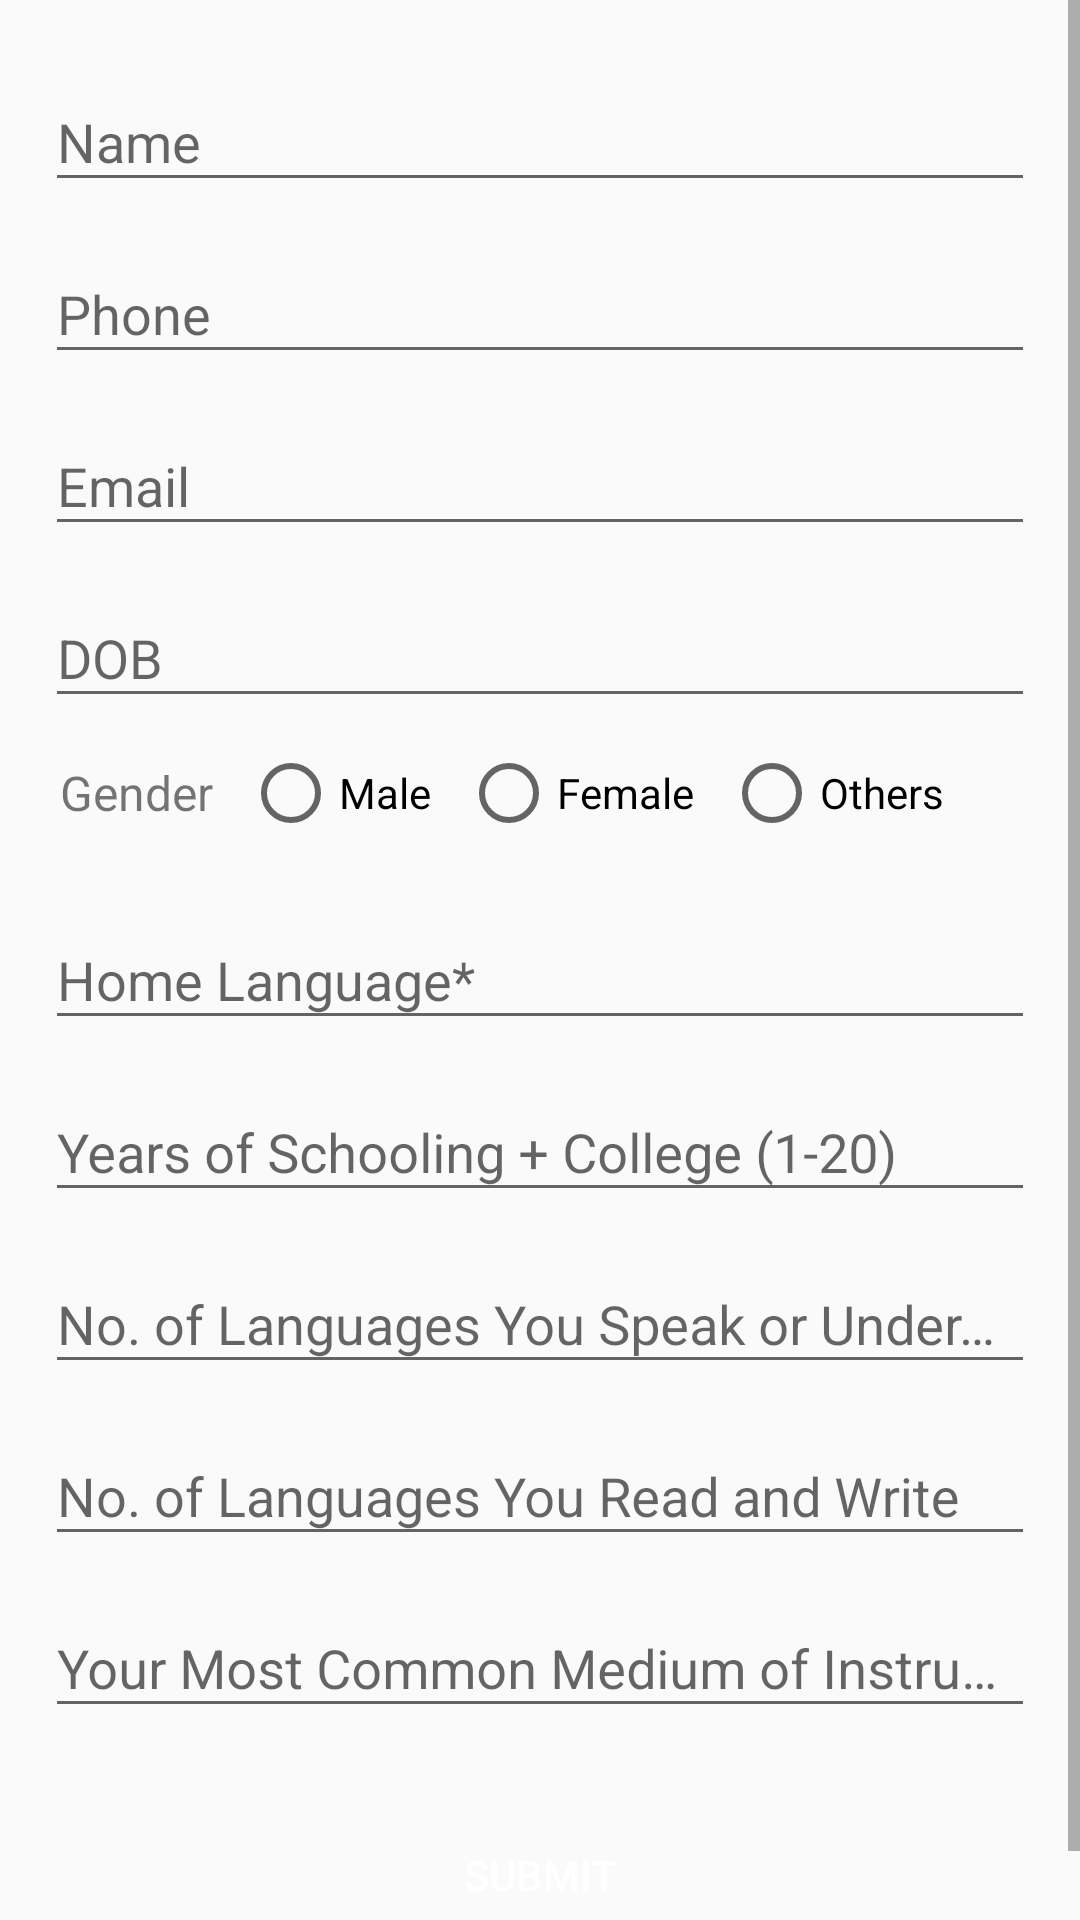

Here is an Android app screen rendered from its layout file. Give the layout XML and the strings, colors and styles it references.
<!-- AndroidManifest.xml: application theme AppTheme -->
<!-- res/layout/activity_profile.xml -->
<?xml version="1.0" encoding="utf-8"?>
<ScrollView xmlns:android="http://schemas.android.com/apk/res/android"
    xmlns:tools="http://schemas.android.com/tools"
    android:layout_width="match_parent"
    android:layout_height="match_parent"
    tools:context="com.imaginet.ventures.step.activity.ProfileActivity">

    <LinearLayout
        android:layout_width="match_parent"
        android:layout_height="wrap_content"
        android:orientation="vertical">

        <android.support.design.widget.TextInputLayout
            android:layout_width="match_parent"
            android:layout_height="wrap_content"
            android:paddingEnd="15dp"
            android:paddingStart="15dp"
            android:paddingTop="15dp">

            <android.support.design.widget.TextInputEditText
                android:id="@+id/profileActivityNameEditText"
                android:layout_width="match_parent"
                android:layout_height="wrap_content"
                android:hint="Name"
                android:inputType="text" />
        </android.support.design.widget.TextInputLayout>

        <android.support.design.widget.TextInputLayout
            android:layout_width="match_parent"
            android:layout_height="wrap_content"
            android:paddingEnd="15dp"
            android:paddingStart="15dp"
            android:paddingTop="5dp">

            <android.support.design.widget.TextInputEditText
                android:id="@+id/profileActivityPhoneEditText"
                android:layout_width="match_parent"
                android:layout_height="wrap_content"
                android:digits="1234567890"
                android:hint="Phone"
                android:inputType="phone" />
        </android.support.design.widget.TextInputLayout>

        <android.support.design.widget.TextInputLayout
            android:layout_width="match_parent"
            android:layout_height="wrap_content"
            android:paddingEnd="15dp"
            android:paddingStart="15dp"
            android:paddingTop="5dp">

            <android.support.design.widget.TextInputEditText
                android:id="@+id/profileActivityEmailEditText"
                android:layout_width="match_parent"
                android:layout_height="wrap_content"
                android:cursorVisible="false"
                android:digits="1234567890"
                android:focusable="false"
                android:hint="Email"
                android:inputType="textEmailAddress" />
        </android.support.design.widget.TextInputLayout>

        <android.support.design.widget.TextInputLayout
            android:layout_width="match_parent"
            android:layout_height="wrap_content"
            android:paddingEnd="15dp"
            android:paddingStart="15dp"
            android:paddingTop="5dp">

            <android.support.design.widget.TextInputEditText
                android:id="@+id/profileActivityDobEditText"
                android:layout_width="match_parent"
                android:layout_height="wrap_content"
                android:cursorVisible="false"
                android:digits="1234567890"
                android:focusable="false"
                android:hint="DOB"
                android:inputType="date" />
        </android.support.design.widget.TextInputLayout>

        <LinearLayout
            android:layout_width="match_parent"
            android:layout_height="50dp"
            android:gravity="center_vertical"
            android:orientation="horizontal"
            android:paddingStart="20dp">

            <TextView
                android:layout_width="wrap_content"
                android:layout_height="wrap_content"
                android:layout_marginEnd="10dp"
                android:text="Gender"
                android:textSize="16sp" />

            <RadioGroup
                android:layout_width="match_parent"
                android:layout_height="wrap_content"
                android:orientation="horizontal">

                <RadioButton
                    android:id="@+id/profileActivityMaleRadioButton"
                    android:layout_width="wrap_content"
                    android:layout_height="wrap_content"
                    android:text="Male" />

                <RadioButton
                    android:id="@+id/profileActivityFemaleRadioButton"
                    android:layout_width="wrap_content"
                    android:layout_height="wrap_content"
                    android:layout_marginStart="10dp"
                    android:text="Female" />

                <RadioButton
                    android:id="@+id/profileActivityOthersRadioButton"
                    android:layout_width="wrap_content"
                    android:layout_height="wrap_content"
                    android:layout_marginStart="10dp"
                    android:text="Others" />
            </RadioGroup>

        </LinearLayout>

        <android.support.design.widget.TextInputLayout
            android:layout_width="match_parent"
            android:layout_height="wrap_content"
            android:paddingEnd="15dp"
            android:paddingStart="15dp"
            android:paddingTop="5dp">

            <android.support.design.widget.TextInputEditText
                android:id="@+id/profileActivityHomeLanguageEditText"
                android:layout_width="match_parent"
                android:layout_height="wrap_content"
                android:hint="Home Language*"
                android:inputType="text" />
        </android.support.design.widget.TextInputLayout>

        <android.support.design.widget.TextInputLayout
            android:layout_width="match_parent"
            android:layout_height="wrap_content"
            android:paddingEnd="15dp"
            android:paddingStart="15dp"
            android:paddingTop="5dp">

            <android.support.design.widget.TextInputEditText
                android:id="@+id/profileActivityYearOfSchoolingEditText"
                android:layout_width="match_parent"
                android:layout_height="wrap_content"
                android:digits="1234567890"
                android:hint="Years of Schooling + College (1-20)"
                android:inputType="number" />
        </android.support.design.widget.TextInputLayout>

        <android.support.design.widget.TextInputLayout
            android:layout_width="match_parent"
            android:layout_height="wrap_content"
            android:paddingEnd="15dp"
            android:paddingStart="15dp"
            android:paddingTop="5dp">

            <android.support.design.widget.TextInputEditText
                android:id="@+id/profileActivityNumberOfLanguageEditText"
                android:layout_width="match_parent"
                android:layout_height="wrap_content"
                android:digits="1234567890"
                android:hint="No. of Languages You Speak or Understand"
                android:inputType="number" />
        </android.support.design.widget.TextInputLayout>

        <android.support.design.widget.TextInputLayout
            android:layout_width="match_parent"
            android:layout_height="wrap_content"
            android:paddingEnd="15dp"
            android:paddingStart="15dp"
            android:paddingTop="5dp">

            <android.support.design.widget.TextInputEditText
                android:id="@+id/profileActivityNumberOfLanguageReadWriteEditText"
                android:layout_width="match_parent"
                android:layout_height="wrap_content"
                android:digits="1234567890"
                android:hint="No. of Languages You Read and Write"
                android:inputType="number" />
        </android.support.design.widget.TextInputLayout>

        <android.support.design.widget.TextInputLayout
            android:layout_width="match_parent"
            android:layout_height="wrap_content"
            android:paddingBottom="15dp"
            android:paddingEnd="15dp"
            android:paddingStart="15dp"
            android:paddingTop="5dp">

            <android.support.design.widget.TextInputEditText
                android:id="@+id/profileActivityCommonMediumEditText"
                android:layout_width="match_parent"
                android:layout_height="wrap_content"
                android:hint="Your Most Common Medium of Instruction"
                android:inputType="text" />
        </android.support.design.widget.TextInputLayout>

        <Button
            android:id="@+id/profileActivitySubmitButton"
            android:layout_width="wrap_content"
            android:layout_height="wrap_content"
            android:layout_gravity="center_horizontal"
            android:layout_marginBottom="15dp"
            android:layout_marginTop="10dp"
            android:background="@drawable/email_button"
            android:paddingEnd="30dp"
            android:paddingStart="30dp"
            android:text="Submit"
            android:textColor="@android:color/white" />

    </LinearLayout>

</ScrollView>
<!-- resources referenced by this layout -->
<resources>
  <style name="AppTheme" parent="Theme.AppCompat.DayNight.NoActionBar">
          
          <item name="colorPrimary">@color/colorPrimary</item>
          <item name="colorPrimaryDark">@color/colorPrimaryDark</item>
          <item name="colorAccent">@color/colorAccent</item>
          <item name="drawerArrowStyle">@style/DrawerArrowStyle</item>
      </style>
  <color name="colorPrimary">#17B2D3</color>
  <color name="colorPrimaryDark">#17B2D3</color>
  <color name="colorAccent">#18B2D4</color>
  <style name="DrawerArrowStyle" parent="@style/Widget.AppCompat.DrawerArrowToggle">
          <item name="spinBars">true</item>
          <item name="color">@android:color/white</item>
          <item name="android:statusBarColor" tools:targetApi="lollipop">@color/colorPrimaryDark</item>
          
      </style>
</resources>
